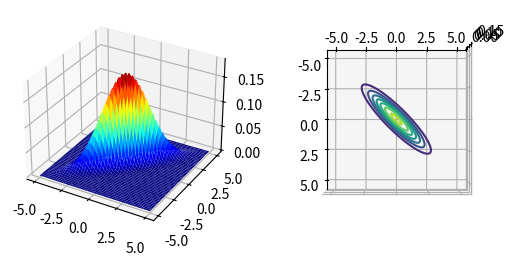
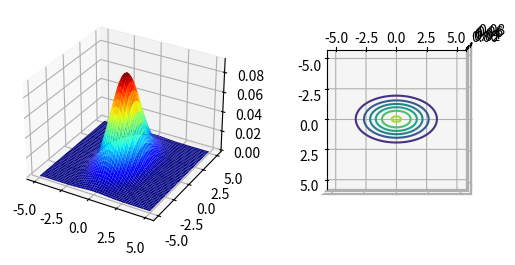
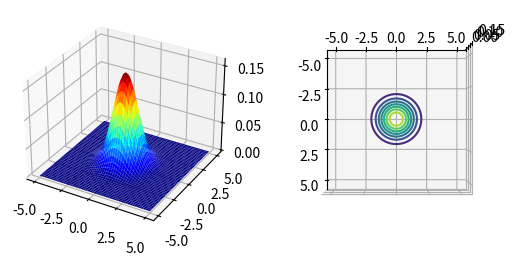

Generate these figures, in order, with matplotlib:
import numpy as np
from scipy.stats import multivariate_normal
import matplotlib.pyplot as plt

mu = [0, 0]
Covs = {'Full': [[2, 1.8], [1.8, 2]],
        'Diag': [[1, 0], [0, 3]],
        'Spherical': [[1, 0], [0, 1]]}


def plot_norm_pdf_2d(sigma):
    norm1 = multivariate_normal(mu, sigma)
    x = np.linspace(-5, 5, 1000)
    xx, yy = np.meshgrid(x, x)

    x_ = np.concatenate([xx.reshape(-1, 1), yy.reshape(-1, 1)], axis=1)
    y_ = norm1.pdf(x_)
    y_ = y_.reshape(xx.shape)
    print(y_.shape)
    plt.figure()
    ax = plt.subplot(121, projection='3d')
    ax.plot_surface(xx, yy, y_, cmap='jet')

    ax = plt.subplot(122, projection='3d')
    plt.contour(xx, yy, y_)
    ax.view_init(90, 0)




for key in Covs:
    sigma = Covs[key]
    plot_norm_pdf_2d(sigma)
plt.show()
